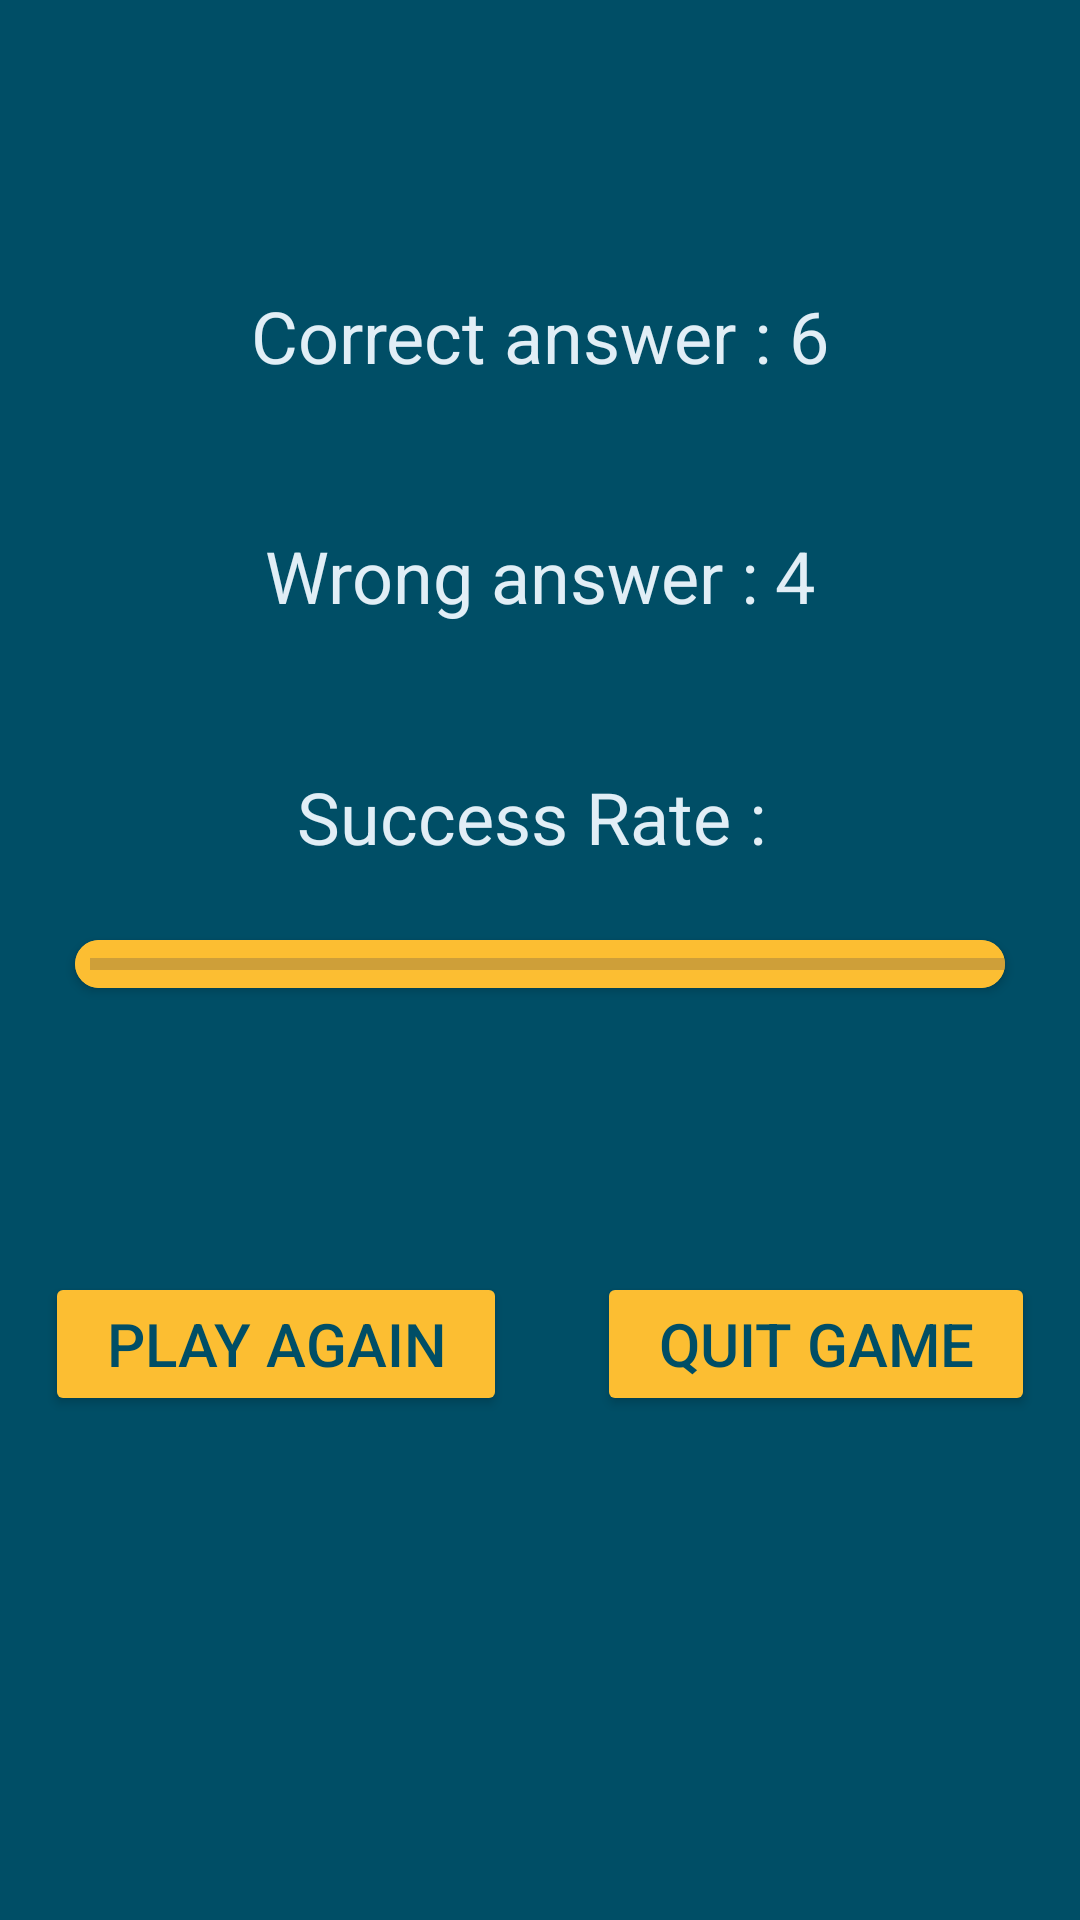

Write the Android layout XML for this screen, with the resource values it uses.
<!-- AndroidManifest.xml: application theme Theme.CarLogoQuiz -->
<!-- res/layout/activity_result.xml -->
<?xml version="1.0" encoding="utf-8"?>
<LinearLayout xmlns:android="http://schemas.android.com/apk/res/android"
    xmlns:app="http://schemas.android.com/apk/res-auto"
    xmlns:tools="http://schemas.android.com/tools"
    android:layout_width="match_parent"
    android:layout_height="match_parent"
    android:background="@color/darkgrun"
    android:orientation="vertical"
    tools:context=".ResultActivity">

    <LinearLayout
        android:layout_width="match_parent"
        android:layout_height="match_parent"
        android:layout_weight="1"
        android:gravity="bottom"
        android:orientation="horizontal">

        <TextView
            android:id="@+id/textView2"
            android:layout_width="wrap_content"
            android:layout_height="wrap_content"
            android:layout_weight="1"
            android:gravity="right"
            android:text="Correct answer : "
            android:textColor="@color/white"
            android:textSize="24sp" />

        <TextView
            android:id="@+id/textView11"
            android:layout_width="wrap_content"
            android:layout_height="wrap_content"
            android:layout_weight="1"
            android:text="6"
            android:textColor="@color/white"
            android:textSize="24sp" />
    </LinearLayout>

    <LinearLayout
        android:layout_width="match_parent"
        android:layout_height="match_parent"
        android:layout_weight="1"
        android:gravity="center"
        android:orientation="horizontal">

        <TextView
            android:id="@+id/textView9"
            android:layout_width="wrap_content"
            android:layout_height="wrap_content"
            android:layout_weight="1"
            android:gravity="right"
            android:text="Wrong answer : "
            android:textColor="@color/white"
            android:textSize="24sp" />

        <TextView
            android:id="@+id/textView12"
            android:layout_width="wrap_content"
            android:layout_height="wrap_content"
            android:layout_weight="1"
            android:text="4"
            android:textColor="@color/white"
            android:textSize="24sp" />
    </LinearLayout>

    <LinearLayout
        android:layout_width="match_parent"
        android:layout_height="match_parent"
        android:layout_weight="1"
        android:orientation="vertical"
        android:textSize="24sp">

        <TextView
            android:id="@+id/textView10"
            android:layout_width="match_parent"
            android:layout_height="wrap_content"
            android:gravity="center"
            android:text="Success Rate : "
            android:textColor="@color/white"
            android:textSize="24sp" />

        <androidx.cardview.widget.CardView
            android:layout_width="match_parent"
            android:layout_height="wrap_content"
            android:layout_margin="25dp"
            app:cardBackgroundColor="@color/yalo"
            app:cardCornerRadius="25dp">

            <ProgressBar
                android:id="@+id/progressBar"
                style="@android:style/Widget.DeviceDefault.Light.ProgressBar.Horizontal"
                android:layout_width="match_parent"
                android:layout_height="match_parent"
                android:background="@color/yalo"
                android:paddingLeft="5dp" />
        </androidx.cardview.widget.CardView>

    </LinearLayout>

    <LinearLayout
        android:layout_width="match_parent"
        android:layout_height="match_parent"
        android:layout_weight="1"
        android:gravity="center"
        android:orientation="horizontal">

        <Button
            android:id="@+id/button_p"
            android:layout_width="wrap_content"
            android:layout_height="wrap_content"
            android:layout_margin="15dp"
            android:layout_weight="1"
            android:backgroundTint="@color/yalo"
            android:text="Play Again"
            android:textColor="@color/darkgrun"
            android:textSize="20sp" />

        <Button
            android:id="@+id/button_q"
            android:layout_width="wrap_content"
            android:layout_height="wrap_content"
            android:layout_margin="15dp"
            android:layout_weight="1"
            android:backgroundTint="@color/yalo"
            android:text="Quit Game"
            android:textColor="@color/darkgrun"
            android:textSize="20sp" />
    </LinearLayout>

    <LinearLayout
        android:layout_width="match_parent"
        android:layout_height="match_parent"
        android:layout_weight="1"
        android:orientation="horizontal">

    </LinearLayout>
</LinearLayout>
<!-- resources referenced by this layout -->
<resources>
  <color name="darkgrun">#004e66</color>
  <color name="white">#e1eef6</color>
  <color name="yalo">#fcbe32</color>
  <style name="Theme.CarLogoQuiz" parent="Base.Theme.CarLogoQuiz" />
  <style name="Base.Theme.CarLogoQuiz" parent="Theme.Material3.DayNight.NoActionBar">
          
          
          <item name="colorPrimaryDark">@color/black</item>
      </style>
  <color name="black">#FF000000</color>
</resources>
